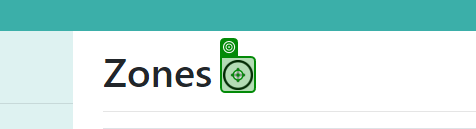
Task: This process will take the data contained in the csv file and put in a data table in uipath studio. It will then open the browser to my website and then enter the data into the relevant fields using UI Automation.
Workflow: Process

Step 1: click on the image in window 'Zones - Connected Office: Device Management' (msedge.exe)

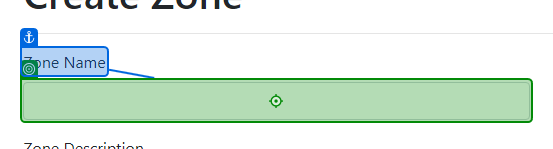
Step 2: type [zoneName] into the text box in window 'Create Zone - Connected Office: Device Management' (msedge.exe)

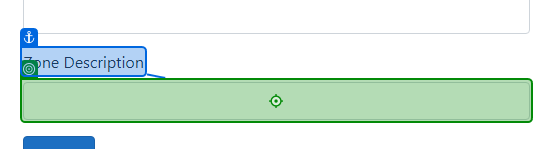
Step 3: type [zoneDescription] into the text box in window 'Create Zone - Connected Office: Device Management' (msedge.exe)

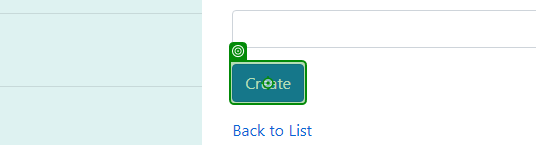
Step 4: click on the text box in window 'Create Zone - Connected Office: Device Management' (msedge.exe)

Step 5: Use Browser Edge: Categories - Connected Office: Device Management in window 'Categories - Connected Office: Device Management' (msedge.exe) (no picture)

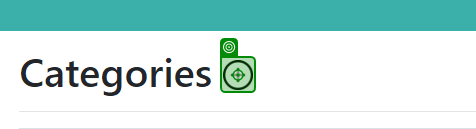
Step 6: click on the image in window 'Categories - Connected Office: Device Management' (msedge.exe)

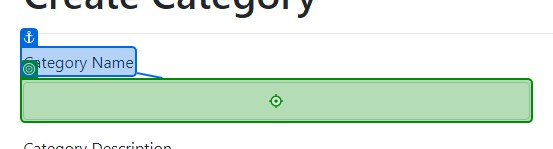
Step 7: type [categoryName] into the text box in window 'Create Category - Connected Office: Device Management' (msedge.exe)

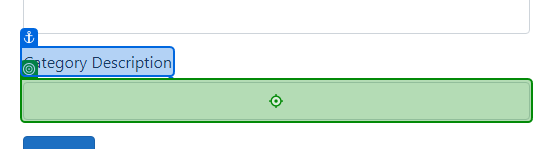
Step 8: type [categoryDescription] into the text box in window 'Create Category - Connected Office: Device Management' (msedge.exe)

Step 9: click on the text box in window 'Create Category - Connected Office: Device Management' (msedge.exe) (same screen as step 4)

Step 10: Use Browser Edge: Devices - Connected Office: Device Management in window 'Devices - Connected Office: Device Management' (msedge.exe) (no picture)

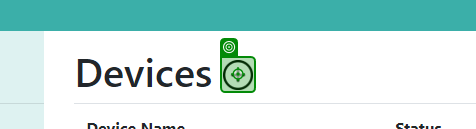
Step 11: click on the image in window 'Devices - Connected Office: Device Management' (msedge.exe)

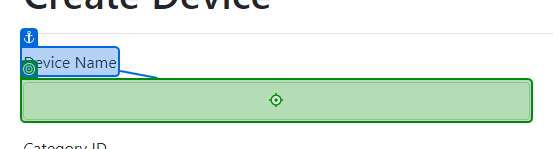
Step 12: type [deviceName] into the text box in window 'Create Device - Connected Office: Device Management' (msedge.exe)

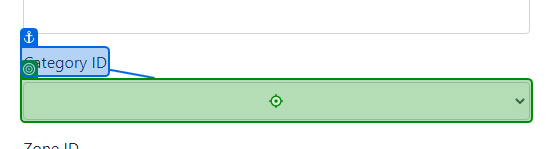
Step 13: type [categoryID] into the drop-down in window 'Create Device - Connected Office: Device Management' (msedge.exe)

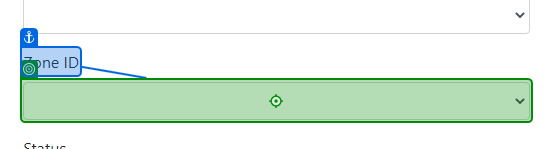
Step 14: type [zoneID] into the drop-down in window 'Create Device - Connected Office: Device Management' (msedge.exe)

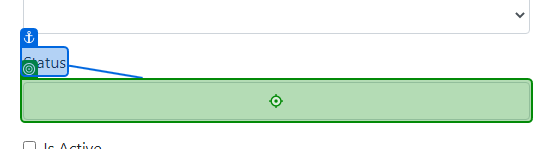
Step 15: type [deviceStatus] into the text box in window 'Create Device - Connected Office: Device Management' (msedge.exe)

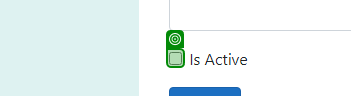
Step 16 [then]: check the text box in window 'Create Device - Connected Office: Device Management' (msedge.exe) (repeated 2 times)

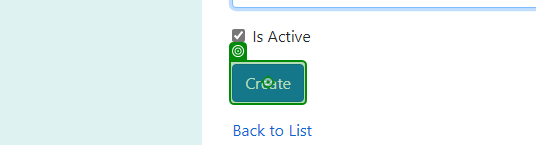
Step 18: click on the text box in window 'Create Device - Connected Office: Device Management' (msedge.exe)

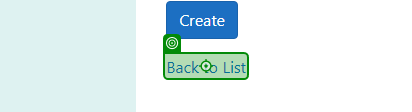
Step 19: click on the link 'Back to List' in window 'Create Device - Connected Office: Device Management' (msedge.exe)

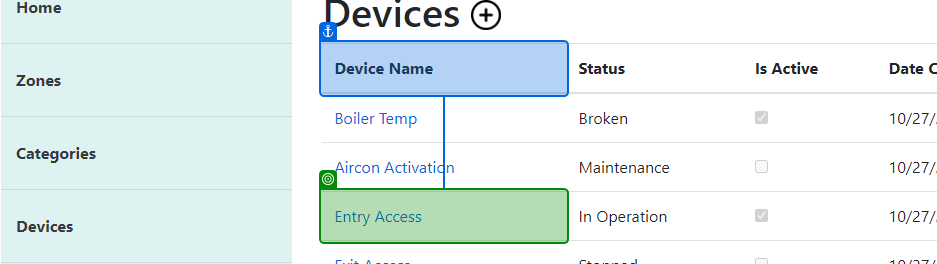
Step 20: check the table cell in window 'Devices - Connected Office: Device Management' (msedge.exe)

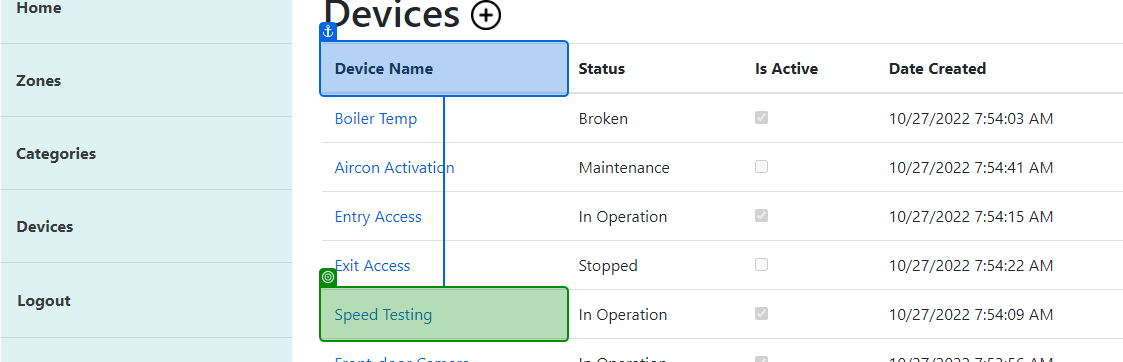
Step 21: check the table cell in window 'Devices - Connected Office: Device Management' (msedge.exe)
